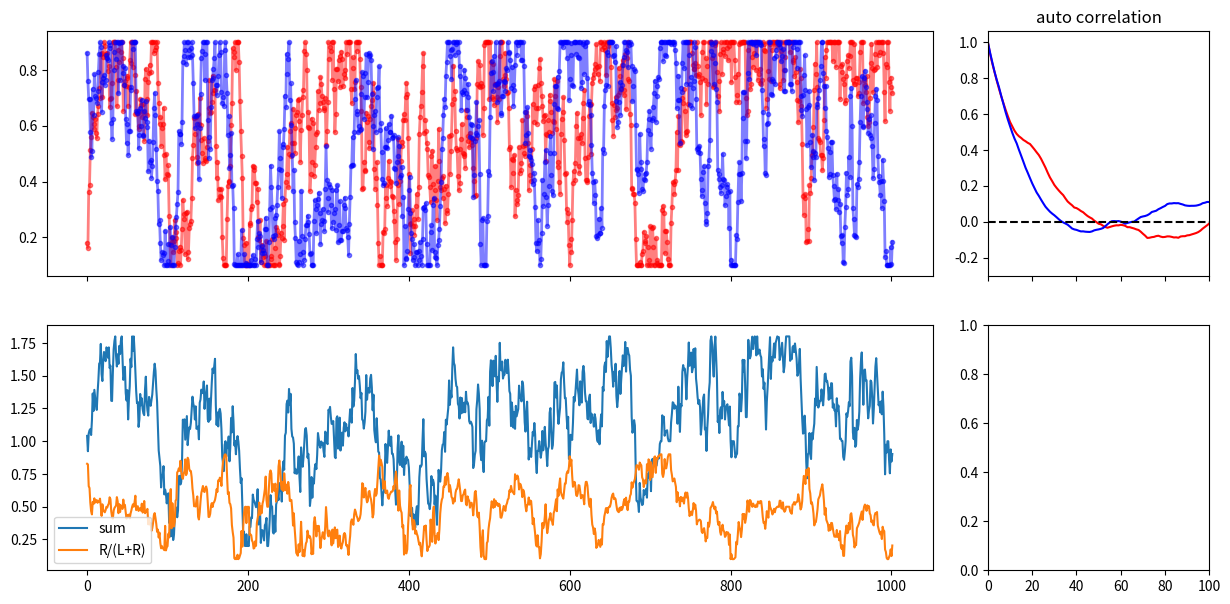

Here is the Python script that generated this plot:
import matplotlib
import matplotlib.pyplot as plt
import numpy as np

# matplotlib.use('Qt5Agg')

#  np.random.seed(56)


class RandomWalkReward:
    """
    Generate reward schedule with random walk

    (see Miller et al. 2021, https://www.biorxiv.org/content/10.1101/461129v3.full.pdf)
    """

    def __init__(
        self,
        p_min=[0, 0],  # L and R
        p_max=[1, 1],  # L and R
        sigma=[0.15, 0.15],  # L and R
        mean=[0, 0],  # L and R
    ) -> None:

        self.__dict__.update(locals())

        if not type(sigma) == list:
            sigma = [sigma, sigma]  # Backward compatibility

        if not type(p_min) == list:
            p_min = [p_min, p_min]  # Backward compatibility

        if not type(p_max) == list:
            p_max = [p_max, p_max]  # Backward compatibility

        self.p_min, self.p_max, self.sigma, self.mean = p_min, p_max, sigma, mean

        self.trial_rwd_prob = {"L": [], "R": []}  # Rwd prob per trial
        self.choice_history = []

        self.hold_this_block = False
        self.first_trial()

    def first_trial(self):
        self.trial_now = 0
        for i, side in enumerate(["L", "R"]):
            self.trial_rwd_prob[side].append(np.random.uniform(self.p_min[i], self.p_max[i]))

    def next_trial(self):
        self.trial_now += 1
        for i, side in enumerate(["L", "R"]):
            if not self.hold_this_block:
                p = np.random.normal(self.trial_rwd_prob[side][-1] + self.mean[i], self.sigma[i])
                p = min(self.p_max[i], max(self.p_min[i], p))
            else:
                p = self.trial_rwd_prob[side][-1]
            self.trial_rwd_prob[side].append(p)

    def add_choice(self, this_choice):
        self.choice_history.append(this_choice)

    def auto_corr(self, data):
        mean = np.mean(data)
        # Variance
        var = np.var(data)
        # Normalized data
        ndata = data - mean
        acorr = np.correlate(ndata, ndata, "full")[len(ndata) - 1 :]
        acorr = acorr / var / len(ndata)
        return acorr

    def plot_reward_schedule(self):
        fig, ax = plt.subplots(
            2, 2, figsize=[15, 7], sharex="col", gridspec_kw=dict(width_ratios=[4, 1], wspace=0.1)
        )

        for s, col in zip(["L", "R"], ["r", "b"]):
            ax[0, 0].plot(self.trial_rwd_prob[s], col, marker=".", alpha=0.5, lw=2)
            ax[0, 1].plot(self.auto_corr(self.trial_rwd_prob[s]), col)

        ax[1, 0].plot(
            np.array(self.trial_rwd_prob["L"]) + np.array(self.trial_rwd_prob["R"]), label="sum"
        )
        ax[1, 0].plot(
            np.array(self.trial_rwd_prob["R"])
            / (np.array(self.trial_rwd_prob["L"]) + np.array(self.trial_rwd_prob["R"])),
            label="R/(L+R)",
        )
        ax[1, 0].legend()

        ax[0, 1].set(title="auto correlation", xlim=[0, 100])
        ax[0, 1].axhline(y=0, c="k", ls="--")

        plt.show()


if __name__ == "__main__":
    total_trial = 1000

    reward_schedule = RandomWalkReward(
        p_min=[0.1, 0.1], p_max=0.9, sigma=[0.1, 0.1], mean=[-0.0, 0.0]
    )

    while reward_schedule.trial_now <= total_trial:
        reward_schedule.next_trial()
        """
        run protocol here
        """

    reward_schedule.plot_reward_schedule()

    pass
    # %%
